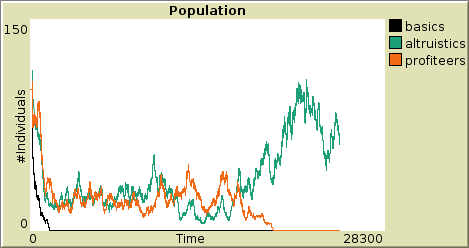

Values plotted in this chart, from the file beside it:
export-plot data (NetLogo 6.1.1)
altruism.nlogo
01/28/2021 16:47:06:368 +0100
MODEL SETTINGS
n_basic2, tick_energy, init_energy, food_amount, gestation_period, chemical_cost, food_surface, prob_mutation, life_span, n_altruistic2, n_profiteer2, diffusion-rate, food_expiration, evaporation-rate, eating_rate, n_food_source, n_altruistic, n_basic, n_profiteer, food_energy
0, 0.7, 100, 4, 100, 0.4, 4, 0, 1000, 0, 0, 50, 500, 25, 5, 8, 100, 100, 100, 20
"Population"
x min, x max, y min, y max, autoplot?, current pen, legend open?, number of pens
0, 28300, 0, 150, true, "basics", true, 3
pen name, pen down?, mode, interval, color, x
"basics", true, 0, 1, 0, 24718
"altruistics", true, 0, 1, 75, 24718
"profiteers", true, 0, 1, 25, 24718
"basics", , , , "altruistics", , , , "profiteers"
x, y, color, pen down?, x, y, color, pen down?, x, y, color, pen down?
0, 100, 0, true, 0, 100, 75, true, 0, 100, 25, true
1, 100, 0, true, 1, 100, 75, true, 1, 100, 25, true
2, 100, 0, true, 2, 100, 75, true, 2, 100, 25, true
3, 100, 0, true, 3, 100, 75, true, 3, 100, 25, true
4, 100, 0, true, 4, 100, 75, true, 4, 100, 25, true
5, 100, 0, true, 5, 100, 75, true, 5, 100, 25, true
6, 100, 0, true, 6, 100, 75, true, 6, 100, 25, true
7, 100, 0, true, 7, 100, 75, true, 7, 100, 25, true
8, 100, 0, true, 8, 100, 75, true, 8, 100, 25, true
9, 100, 0, true, 9, 100, 75, true, 9, 100, 25, true
10, 100, 0, true, 10, 100, 75, true, 10, 100, 25, true
11, 100, 0, true, 11, 100, 75, true, 11, 100, 25, true
12, 100, 0, true, 12, 100, 75, true, 12, 100, 25, true
13, 100, 0, true, 13, 100, 75, true, 13, 100, 25, true
14, 100, 0, true, 14, 100, 75, true, 14, 100, 25, true
15, 100, 0, true, 15, 100, 75, true, 15, 100, 25, true
16, 100, 0, true, 16, 100, 75, true, 16, 100, 25, true
17, 100, 0, true, 17, 100, 75, true, 17, 100, 25, true
18, 100, 0, true, 18, 100, 75, true, 18, 100, 25, true
19, 100, 0, true, 19, 100, 75, true, 19, 100, 25, true
20, 100, 0, true, 20, 100, 75, true, 20, 100, 25, true
21, 100, 0, true, 21, 100, 75, true, 21, 100, 25, true
22, 100, 0, true, 22, 100, 75, true, 22, 100, 25, true
23, 100, 0, true, 23, 100, 75, true, 23, 100, 25, true
24, 100, 0, true, 24, 100, 75, true, 24, 100, 25, true
25, 100, 0, true, 25, 100, 75, true, 25, 100, 25, true
26, 100, 0, true, 26, 100, 75, true, 26, 100, 25, true
27, 100, 0, true, 27, 100, 75, true, 27, 100, 25, true
28, 100, 0, true, 28, 100, 75, true, 28, 100, 25, true
29, 100, 0, true, 29, 100, 75, true, 29, 100, 25, true
30, 100, 0, true, 30, 100, 75, true, 30, 100, 25, true
31, 100, 0, true, 31, 100, 75, true, 31, 100, 25, true
32, 100, 0, true, 32, 100, 75, true, 32, 100, 25, true
33, 100, 0, true, 33, 100, 75, true, 33, 100, 25, true
34, 100, 0, true, 34, 100, 75, true, 34, 100, 25, true
35, 100, 0, true, 35, 100, 75, true, 35, 100, 25, true
36, 100, 0, true, 36, 100, 75, true, 36, 100, 25, true
37, 100, 0, true, 37, 100, 75, true, 37, 100, 25, true
38, 100, 0, true, 38, 100, 75, true, 38, 100, 25, true
39, 100, 0, true, 39, 100, 75, true, 39, 100, 25, true
40, 100, 0, true, 40, 100, 75, true, 40, 100, 25, true
41, 100, 0, true, 41, 100, 75, true, 41, 100, 25, true
42, 100, 0, true, 42, 100, 75, true, 42, 100, 25, true
43, 100, 0, true, 43, 100, 75, true, 43, 100, 25, true
44, 100, 0, true, 44, 100, 75, true, 44, 100, 25, true
45, 100, 0, true, 45, 100, 75, true, 45, 100, 25, true
... 24,673 more rows
